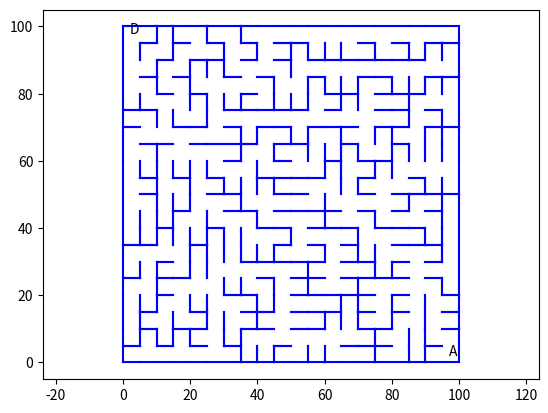
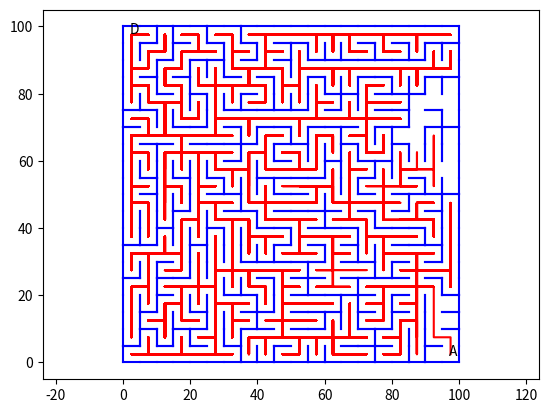
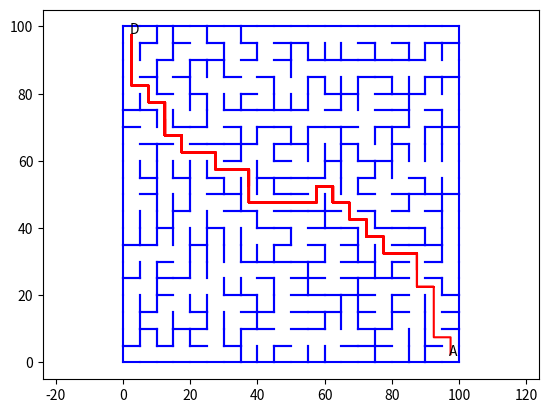

Write Python code to recreate these figures, in order.
#!/usr/bin/env python3
# -*- coding: utf-8 -*-
 
from random import choice, randrange as rand
import matplotlib.pyplot as plt
import copy
    
##
# Dimensions du labyrinthe
width = 20
height = 20
 
##
# Constantes servant à décrire les directions des passages
N, S, E, W  = 1, 2, 4, 8
IN          = 0x10
FRONTIER    = 0x20
OPPOSITE    = {E: W, W: E, S: N, N: S}

##
# Structures de données
grid = [([0] * width) for _ in range(height)]
frontier = set()

##
# Méthodes utilitaires
def add_frontier(x, y):
    if (x >= 0 and y >= 0 and y < len(grid)
            and x < len(grid[y]) and grid[y][x] == 0):
        grid[y][x] |= FRONTIER
        frontier.add((x, y))
 
 
def mark(x, y):
    grid[y][x] |= IN
    add_frontier(x-1, y)
    add_frontier(x+1, y)
    add_frontier(x, y-1)
    add_frontier(x, y+1)
 
 
def neighbors(x, y):
    if x > 0 and (grid[y][x-1] & IN):
        yield (x-1, y)
    if x + 1 < len(grid[y]) and (grid[y][x+1] & IN):
        yield (x+1, y)
    if y > 0 and (grid[y-1][x] & IN):
        yield (x, y-1)
    if y + 1 < len(grid) and (grid[y+1][x] & IN):
        yield (x, y+1)
 
 
def direction(fx, fy, tx, ty):
    return {(fx < tx): E,
            (fx > tx): W,
            (fy < ty): S,
            (fy > ty): N}[True]
 
 
def is_empty(cell):
    return cell == 0 or cell == FRONTIER

def display_plt():
    plt.text(2,5*height-2,'D')
    plt.text(5*width-3,2,'A')
    for y, row in enumerate(grid):
        for x, cell in enumerate(row):
            if cell&N==0:
                plt.plot([5*x,5*x+5],[5*height-(5*y),5*height-(5*y)],'b')
            if cell&S==0:
                plt.plot([5*x,5*x+5],[5*height-(5*y+5),5*height-(5*y+5)],'b')
            if cell&E==0:
                plt.plot([5*x+5,5*x+5],[5*height-(5*y+5),5*height-(5*y)],'b')
            if cell&W==0:
                plt.plot([5*x,5*x],[5*height-(5*y+5),5*height-(5*y)],'b')
    plt.axis('equal')
    
def choice_dir(x,y):
    list_dir=[N,S,E,W]
    for test in parcours:
        if test[0]==(x,y):
            if test[1] in list_dir:
                list_dir.remove(test[1])
    return(list_dir)
                    

def generation_grille():
    mark(rand(width), rand(height))
    while frontier:
        ##
        # Choix d'un voisin à la frontière
        x, y = choice(list(frontier))
        frontier.remove((x, y))
        nx, ny = choice(list(neighbors(x, y)))
 
        ##
        # Création d'un passage
        dir = direction(x, y, nx, ny)
        grid[y][x] |= dir
        grid[ny][nx] |= OPPOSITE[dir]
 
        mark(x, y)
         
        ## DEBUG :
        # print("frontier =", frontier)
        # print("(%d, %d) -> (%d, %d)" % (x, y, nx, ny))
        # display_maze()
        # input("Appuyez sur Entree pour continuer")


def test_grille():
    i=0
    x,y=0,0
    parcours=[]
    grid_parcours = [([0] * width) for _ in range(height)]
    grid_parcours[0][0]=1
    while (x,y)!=(width-1,height-1):
        test_case=(grid[y][x]&N)+(grid[y][x]&S)+(grid[y][x]&E)+(grid[y][x]&W)
        if test_case in [N,S,E,W]:
            banni.append([x,y,test_case])
        i+=1
        parcours.append([x,y])
        idee=choice([N,S,E,W])
        if idee==E and grid[y][x]&E!=0 and (x+1,y) not in banni:
            x+=1
        elif idee==S and grid[y][x]&S!=0 and (x,y+1) not in banni:
            y+=1
        elif idee==W and grid[y][x]&W!=0 and (x-1,y) not in banni:
            x+=-1
        elif idee==N and grid[y][x]&N!=0 and (x,y-1) not in banni:
            y+=-1
        grid_parcours[y][x]=1
    parcours.append([x,y])
    #plt.scatter([5*ban[0]+2.5 for ban in banni],[5*height-(5*ban[1]+2.5) for ban in banni])
    return(parcours)

def mise_a_jour_grille():
    for ban in banni[1:]:
        if [ban[0],ban[1]] not in traite and (ban[0],ban[1])!=(0,0):
            if ban[2]==N and ban[1]>0:
                traite.append([ban[0],ban[1]])
                grid[ban[1]][ban[0]] +=- ban[2]
                grid[ban[1]-1][ban[0]] +=- OPPOSITE[ban[2]]
            elif ban[2]==S and ban[1]<height-1:
                traite.append([ban[0],ban[1]])
                grid[ban[1]][ban[0]] +=- ban[2]
                grid[ban[1]+1][ban[0]] +=- OPPOSITE[ban[2]]
            if ban[2]==E and ban[0]<width-1:
                traite.append([ban[0],ban[1]])
                grid[ban[1]][ban[0]] +=- ban[2]
                grid[ban[1]][ban[0]+1] +=- OPPOSITE[ban[2]]
            if ban[2]==W and ban[0]>0:
                traite.append([ban[0],ban[1]])
                grid[ban[1]][ban[0]] +=- ban[2]
                grid[ban[1]][ban[0]-1] +=- OPPOSITE[ban[2]]

plt.figure('Initial')

generation_grille()
grid_init=copy.deepcopy(grid)
display_plt()

for i in range(50):
    print('Essai '+str(i))
    banni=[]
    parcours=test_grille()
    if i in [0]:
        plt.figure('Essai '+str(i))
        plt.plot([5*par[0]+2.5 for par in parcours],[5*height-(5*par[1]+2.5) for par in parcours],'r')
        display_plt()
    traite=[]
    mise_a_jour_grille()


plt.figure('Final')
grid=copy.deepcopy(grid_init)
display_plt()
plt.plot([5*par[0]+2.5 for par in parcours],[5*height-(5*par[1]+2.5) for par in parcours],'r')

plt.show()

